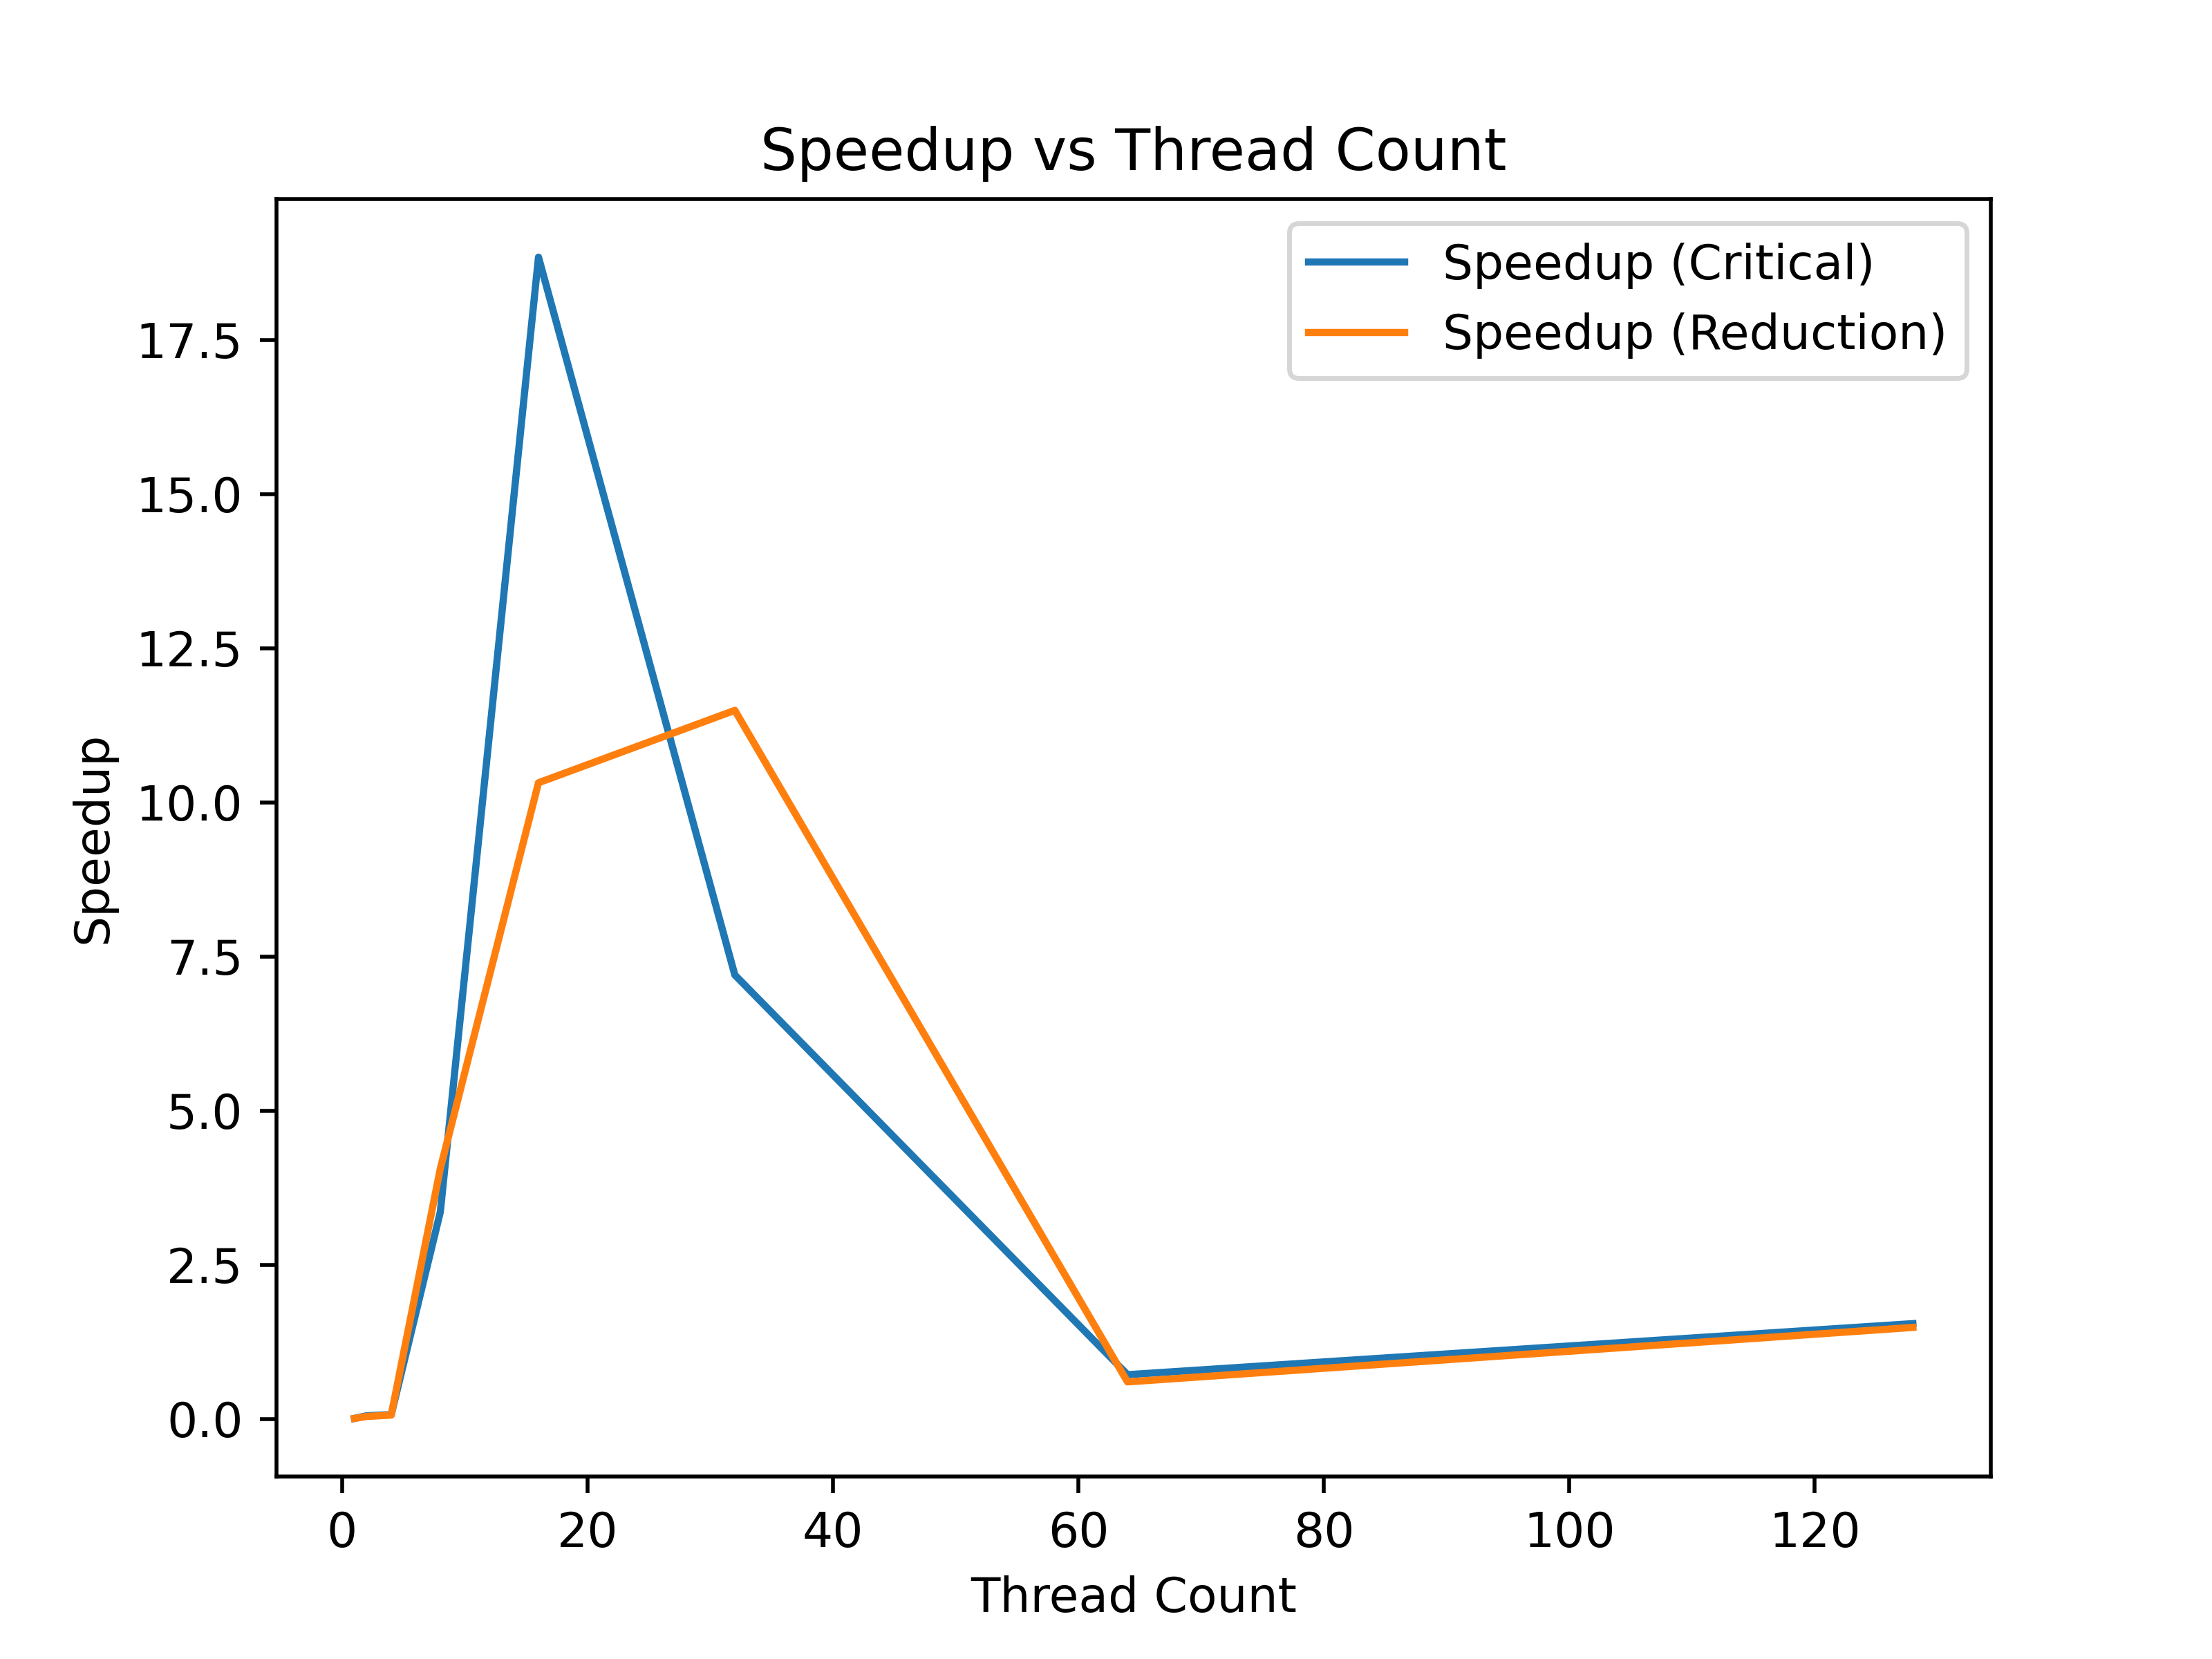

Write Python code to recreate this figure.
import re

import matplotlib.pyplot as plt
import numpy as np

type = "weak"

with open('pi_'+ type + '.out', 'r') as file:
    data = file.read()

regex = r"time = (\d+\.\d+) secs"

# Find all matches
matches = re.findall(regex, data)

# Split matches into critical, reduction, and serial times
critical_times = matches[:-9:2]  # even indices, excluding the last two
reduction_times = matches[1:-8:2]  # odd indices, excluding the last one
serial_time = matches[-8:]  # last index

threads = [1, 2, 4, 8, 16, 32, 64, 128]

critical_times = np.array(critical_times, dtype=float)
reduction_times = np.array(reduction_times, dtype=float)
serial_times = np.array(serial_time, dtype=float)


# Calculate speedup
speedup_critical = critical_times/serial_times
speedup_reduction = reduction_times/serial_times

# Plotting
plt.plot(threads, speedup_critical, label='Speedup (Critical)')
plt.plot(threads, speedup_reduction, label='Speedup (Reduction)')
plt.xlabel('Thread Count')
plt.ylabel('Speedup')
plt.title('Speedup vs Thread Count')

plt.legend()
plt.savefig(f'{type}_scaling.png', dpi=500)
